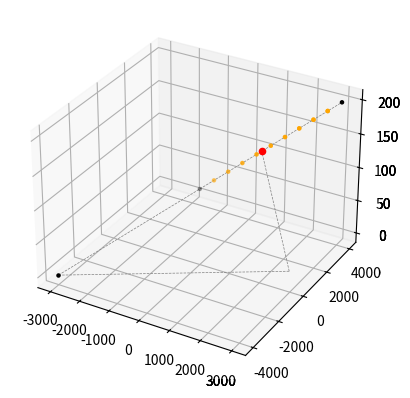

Python code for this plot:
import numpy as np
from sympy.geometry import Point, Line, Segment, Plane
from sympy import symbols

from scipy.interpolate import RBFInterpolator, Rbf
from matplotlib import pyplot as plot
from random import randrange
from time import sleep

# noinspection PyArgumentList
class VelocitySurface:

    scale = 1000
    mesh_density = 300
    LINE = 'LINE'
    SURFACE = 'SURFACE'
    XY_PLANE = Plane(Point(0, 0, 0), normal_vector=[0, 0, 1])

    @staticmethod
    def __step_size(segments): return np.array([s.length for s in segments]).min()/10

    @staticmethod
    def __edge_points(segments, ss):
        t = symbols('t')
        edge_points = []
        for segment in segments:
            num_pts = range(1, int(round(segment.length / ss, 0)))
            edge_points += [segment.arbitrary_point(t).evalf(subs={t: pt*ss/segment.length}) for pt in num_pts]
        return np.array(edge_points).astype(float)

    def __plot_segment(self, segment: Segment, color: str, style: str, weight: float):
        points = np.array(segment.points).astype(float)
        self.ax.plot3D(points[:, 0], points[:, 1], points[:, 2], c=color, linestyle=style, linewidth=weight)

    def __plot_point(self, point: Point, color: str, mark: str):
        self.ax.scatter(point.x, point.y, point.z, c=color, marker=mark)

    def show_plot(self):
        xi = np.linspace(min(self.x_limits), max(self.x_limits), VelocitySurface.mesh_density)
        yi = np.linspace(min(self.y_limits), max(self.y_limits), VelocitySurface.mesh_density)
        XI, YI = np.meshgrid(xi, yi)

        self.ax = plot.axes(projection="3d")
        self.ax.scatter(self.edge_plot_points[0], self.edge_plot_points[1], self.edge_plot_points[2], c='orange', marker='.')
        self.ax.scatter(self.input_plot_points[0], self.input_plot_points[1], self.input_plot_points[2], c='black', marker='.')

        if self.shape == VelocitySurface.LINE:
            z_intercept = VelocitySurface.XY_PLANE.intersection(Line(self.linear_range))[0]
            self.__plot_point(z_intercept, 'black', '.')
            self.__plot_segment(Segment(z_intercept, self.linear_range.p2), 'grey', '--', 0.5)
            self.__plot_segment(Segment(z_intercept, self.input_point), 'grey', '--', 0.5)
        if self.shape == VelocitySurface.SURFACE:
            self.ax.plot_wireframe(XI, YI, self.surface(XI, YI), rstride=10, cstride=10, color='grey', linewidth=0.25)

        self.__plot_segment(Segment(self.input_point, self.output_point), 'grey', '--', 0.5)
        self.__plot_point(self.output_point, 'red', 'o')
        plot.show(block=False)
        plot.pause(0.001)

    def get_velocity(self, point: Point):
        if not isinstance(point, Point): raise TypeError
        self.input_point = point
        if self.shape == VelocitySurface.SURFACE:
            self.output_point = Point(point.x, point.y, self.surface(point.x, point.y).tolist()).evalf()
        elif self.shape == VelocitySurface.LINE:
            self.output_point = Line(self.linear_range).projection(point)
        return self.output_point

    def __init__(self, *points):
        self.input_point = self.output_point = self.shape = self.linear_range = None
        self.input_plot_points = self.edge_plot_points = self.x_limits = self.y_limits = None
        self.ax = self.surface = None
        self.initialize(points)

    def initialize(self, points):
        if len(points) < 2: raise ValueError
        for pt in points:
            if not isinstance(pt, Point): raise TypeError

        if len(points) == 2:
            self.shape = VelocitySurface.LINE
        else:
            self.shape = VelocitySurface.SURFACE

        scaled_point_list = [pt.scale(VelocitySurface.scale, VelocitySurface.scale, 1) for pt in points]
        closed_figure = scaled_point_list + [scaled_point_list[0]]
        segments = [Segment(pt, closed_figure[index+1]) for index, pt in enumerate(closed_figure[:-1])]
        self.linear_range = segments[0]
        ss = self.__step_size(segments)
        edge_point_array = self.__edge_points(segments, ss)

        figure_point_array = np.array(scaled_point_list).astype(float)
        self.input_plot_points = [figure_point_array[:, 0], figure_point_array[:, 1], figure_point_array[:, 2]]
        self.edge_plot_points = [edge_point_array[:, 0], edge_point_array[:, 1], edge_point_array[:, 2]]
        self.x_limits = [int(round(self.input_plot_points[0].min(), 0)), int(round(self.input_plot_points[0].max(), 0))]
        self.y_limits = [int(round(self.input_plot_points[1].min(), 0)), int(round(self.input_plot_points[1].max(), 0))]

        if self.shape == VelocitySurface.SURFACE:
            self.surface = Rbf(self.edge_plot_points[0], self.edge_plot_points[1], self.edge_plot_points[2], function='thin_plate', smooth=100.0)

p1 = Point(0, 0, 100)
p2 = Point(3, 0, 300)
p3 = Point(3, 4, 200)
p4 = Point(0, 4, 300)

# vs = VelocitySurface(p1, p2, p3, p4)
# vs = VelocitySurface(p1, p3, p4)
vs = VelocitySurface(p1, p3)

for i in range(1, 5):
    rand_pt = Point(randrange(max(vs.x_limits) - min(vs.x_limits)) + min(vs.x_limits), randrange(max(vs.y_limits) - min(vs.y_limits)) + min(vs.y_limits), 0)
    z = vs.get_velocity(rand_pt)
    vs.show_plot()
    sleep(2)

plot.show()
